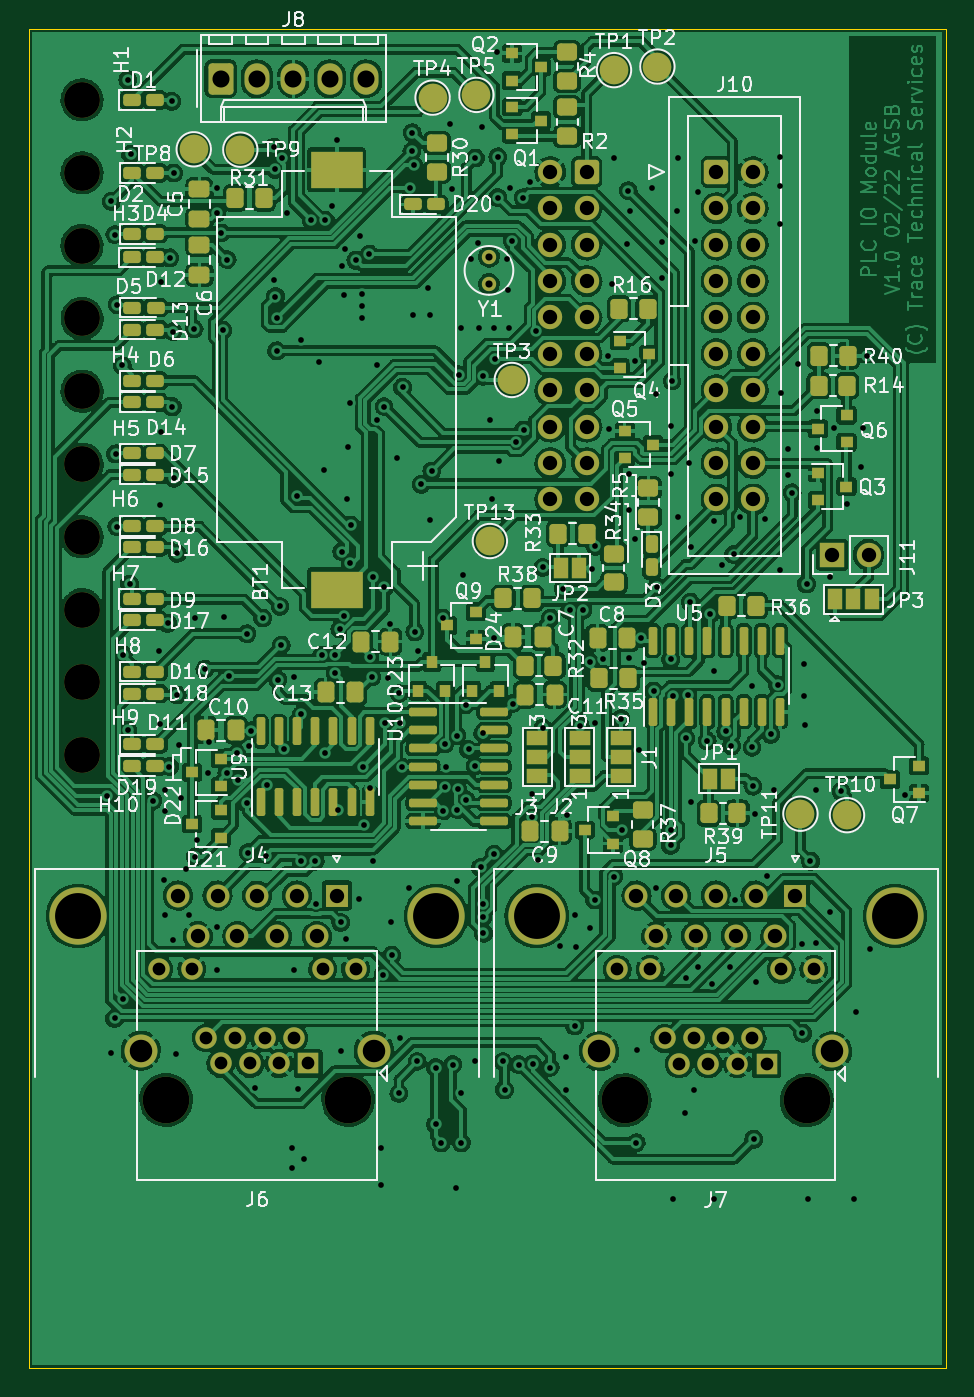
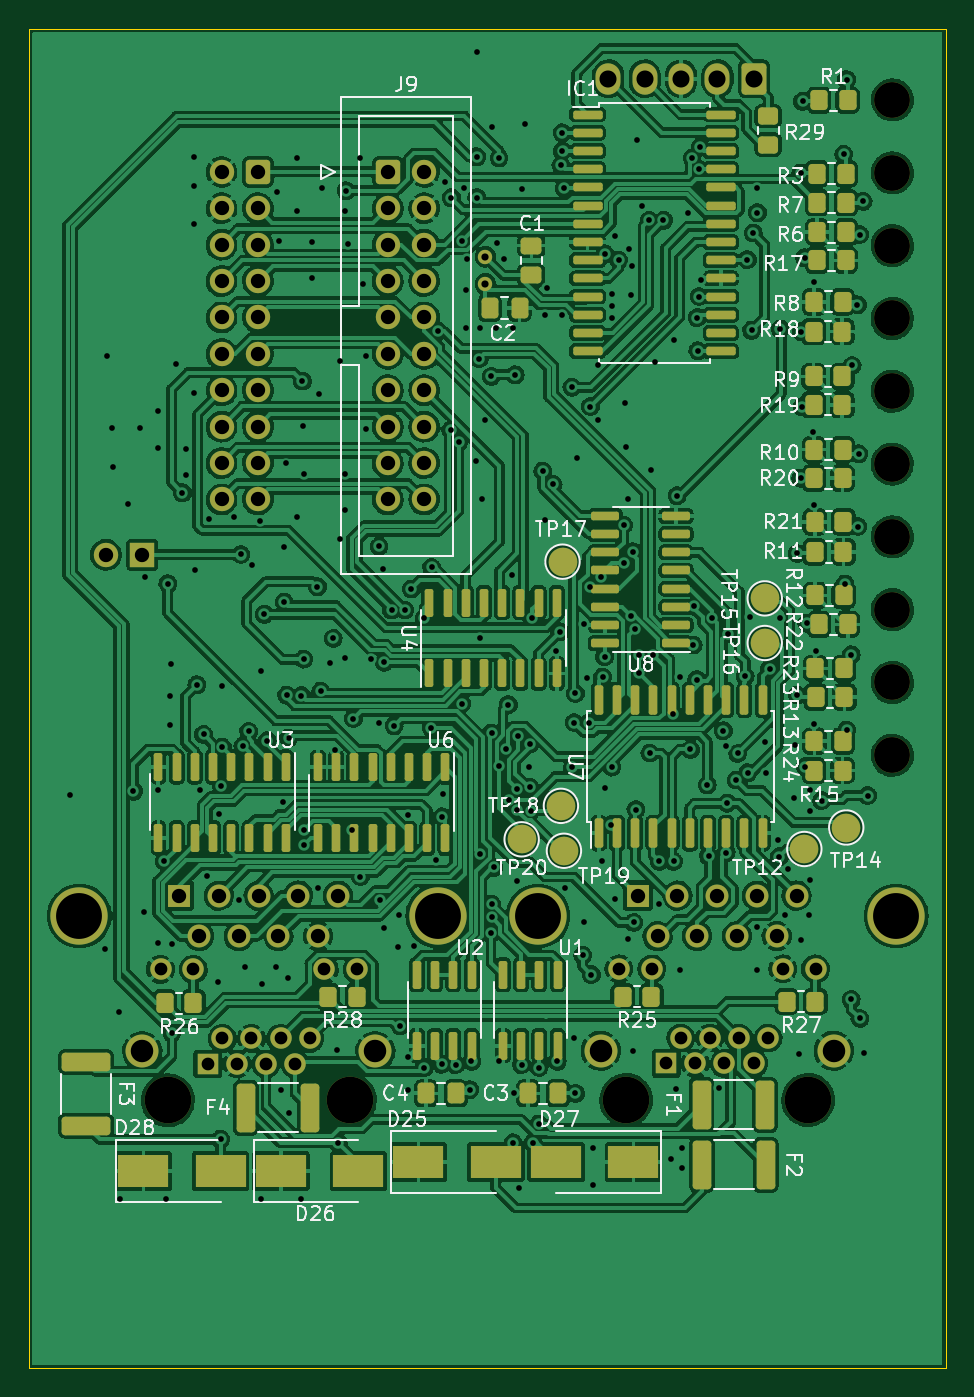
Circuit board: 13 layer files. Board 64.0 x 93.5 mm.
- bottom_copper: module-io-B_Cu.gbr (917182 bytes)
- bottom_mask: module-io-B_Mask.gbr (12540 bytes)
- paste: module-io-B_Paste.gbr (8276 bytes)
- bottom_silk: module-io-B_Silkscreen.gbr (52062 bytes)
- outline: module-io-Edge_Cuts.gbr (690 bytes)
- top_copper: module-io-F_Cu.gbr (883681 bytes)
- top_mask: module-io-F_Mask.gbr (12889 bytes)
- paste: module-io-F_Paste.gbr (7968 bytes)
- top_silk: module-io-F_Silkscreen.gbr (95954 bytes)
- inner_copper: module-io-In1_Cu.gbr (902439 bytes)
- inner_copper: module-io-In2_Cu.gbr (618129 bytes)
- drill: module-io-NPTH.drl (618 bytes)
- drill: module-io-PTH.drl (7755 bytes)

=== bottom_copper: module-io-B_Cu.gbr (917182 bytes, source omitted) ===
=== bottom_mask: module-io-B_Mask.gbr (12540 bytes, source omitted) ===
=== paste: module-io-B_Paste.gbr (8276 bytes, source omitted) ===
=== bottom_silk: module-io-B_Silkscreen.gbr (52062 bytes, source omitted) ===
=== outline: module-io-Edge_Cuts.gbr ===
%TF.GenerationSoftware,KiCad,Pcbnew,(6.0.1)*%
%TF.CreationDate,2022-02-14T21:44:02+00:00*%
%TF.ProjectId,module-io,6d6f6475-6c65-42d6-996f-2e6b69636164,rev?*%
%TF.SameCoordinates,Original*%
%TF.FileFunction,Profile,NP*%
%FSLAX46Y46*%
G04 Gerber Fmt 4.6, Leading zero omitted, Abs format (unit mm)*
G04 Created by KiCad (PCBNEW (6.0.1)) date 2022-02-14 21:44:02*
%MOMM*%
%LPD*%
G01*
G04 APERTURE LIST*
%TA.AperFunction,Profile*%
%ADD10C,0.050000*%
%TD*%
G04 APERTURE END LIST*
D10*
X123000000Y-118000000D02*
X123000000Y-24500000D01*
X123000000Y-24500000D02*
X187000000Y-24500000D01*
X187000000Y-118000000D02*
X123000000Y-118000000D01*
X187000000Y-24500000D02*
X187000000Y-118000000D01*
M02*

=== top_copper: module-io-F_Cu.gbr (883681 bytes, source omitted) ===
=== top_mask: module-io-F_Mask.gbr (12889 bytes, source omitted) ===
=== paste: module-io-F_Paste.gbr (7968 bytes, source omitted) ===
=== top_silk: module-io-F_Silkscreen.gbr (95954 bytes, source omitted) ===
=== inner_copper: module-io-In1_Cu.gbr (902439 bytes, source omitted) ===
=== inner_copper: module-io-In2_Cu.gbr (618129 bytes, source omitted) ===
=== drill: module-io-NPTH.drl ===
M48
; DRILL file {KiCad (6.0.1)} date Mon Feb 14 21:44:04 2022
; FORMAT={-:-/ absolute / inch / decimal}
; #@! TF.CreationDate,2022-02-14T21:44:04+00:00
; #@! TF.GenerationSoftware,Kicad,Pcbnew,(6.0.1)
; #@! TF.FileFunction,NonPlated,1,4,NPTH
FMAT,2
INCH
; #@! TA.AperFunction,NonPlated,NPTH,ComponentDrill
T1C0.0984
; #@! TA.AperFunction,NonPlated,NPTH,ComponentDrill
T2C0.1280
%
G90
G05
T1
X4.9894Y-1.1606
X4.9894Y-1.361
X4.9894Y-1.5606
X4.9894Y-1.961
X4.9894Y-2.361
X4.9894Y-2.561
X4.9894Y-2.761
X4.9894Y-2.961
X4.9898Y-1.761
X4.9898Y-2.161
T2
X5.2207Y-3.9077
X5.7207Y-3.9077
X6.4799Y-3.9091
X6.9799Y-3.9091
T0
M30

=== drill: module-io-PTH.drl (7755 bytes, source omitted) ===
